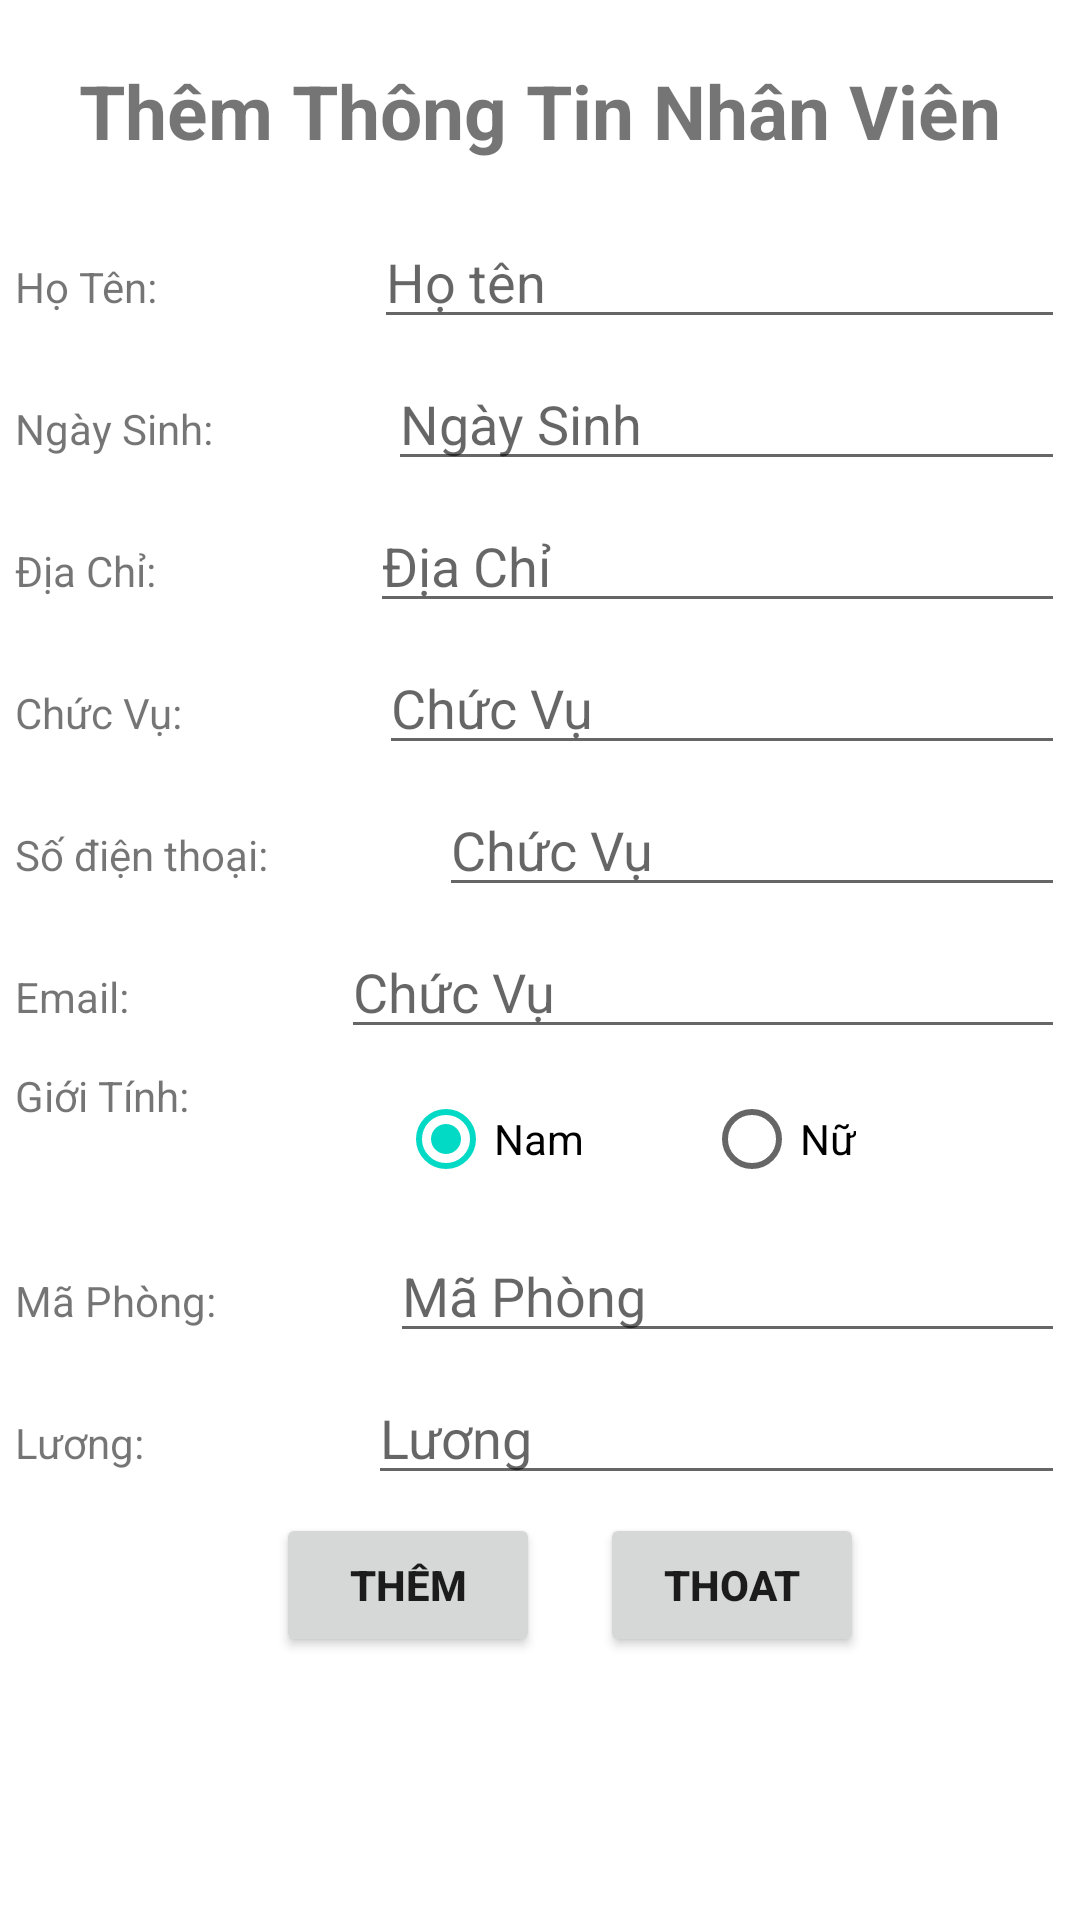

Reconstruct the res/layout file that produces this screen, plus the resources it refers to.
<!-- AndroidManifest.xml: application theme Theme.Btl_qlnv -->
<!-- res/layout/activity_add_nhan_vien.xml -->
<?xml version="1.0" encoding="utf-8"?>
<LinearLayout xmlns:android="http://schemas.android.com/apk/res/android"
    xmlns:app="http://schemas.android.com/apk/res-auto"
    xmlns:tools="http://schemas.android.com/tools"
    android:layout_width="match_parent"
    android:layout_height="match_parent"
    android:orientation="vertical"

    android:padding="5dp"
    tools:context=".AddNhanVienActivity">
    <TextView
        android:text="Thêm Thông Tin Nhân Viên"
        android:textStyle="bold"
        android:textSize="25dp"
        android:gravity="center"

        android:layout_marginVertical="5dp"
        android:padding="10dp"
        android:layout_width="match_parent"
        android:layout_height="wrap_content" />
    <LinearLayout
        android:orientation="horizontal"
        android:layout_marginVertical="3dp"
        android:weightSum="10"
        android:layout_width="match_parent"
        android:layout_height="wrap_content">
        <TextView
            android:text="Họ Tên:"
            android:layout_weight="3"
            android:layout_width="wrap_content"
            android:layout_height="wrap_content" />
        <EditText
            android:id="@+id/edt_hotenadd"
            android:hint="Họ tên"
            android:layout_weight="7"
            android:layout_width="wrap_content"
            android:layout_height="wrap_content" />
    </LinearLayout>
    <LinearLayout
        android:orientation="horizontal"
        android:layout_marginVertical="3dp"
        android:weightSum="10"
        android:layout_width="match_parent"
        android:layout_height="wrap_content">
        <TextView
            android:text="Ngày Sinh:"
            android:layout_weight="3"
            android:layout_width="wrap_content"
            android:layout_height="wrap_content" />
        <EditText
            android:id="@+id/edt_ngaysinhadd"
            android:hint="Ngày Sinh"
            android:layout_weight="7"
            android:layout_width="wrap_content"
            android:layout_height="wrap_content" />
    </LinearLayout>
    <LinearLayout
        android:orientation="horizontal"
        android:layout_marginVertical="3dp"
        android:weightSum="10"
        android:layout_width="match_parent"
        android:layout_height="wrap_content">
        <TextView
            android:text="Địa Chỉ:"
            android:layout_weight="3"
            android:layout_width="wrap_content"
            android:layout_height="wrap_content" />
        <EditText
            android:id="@+id/edt_diachiadd"
            android:hint="Địa Chỉ"
            android:layout_weight="7"
            android:layout_width="wrap_content"
            android:layout_height="wrap_content" />
    </LinearLayout>
    <LinearLayout
        android:orientation="horizontal"
        android:layout_marginVertical="3dp"
        android:weightSum="10"
        android:layout_width="match_parent"
        android:layout_height="wrap_content">
        <TextView
            android:text="Chức Vụ:"
            android:layout_weight="3"
            android:layout_width="wrap_content"
            android:layout_height="wrap_content" />
        <EditText
            android:id="@+id/edt_chucvuadd"
            android:hint="Chức Vụ"
            android:layout_weight="7"
            android:layout_width="wrap_content"
            android:layout_height="wrap_content" />
    </LinearLayout>
    <LinearLayout
        android:orientation="horizontal"
        android:layout_marginVertical="3dp"
        android:weightSum="10"
        android:layout_width="match_parent"
        android:layout_height="wrap_content">
        <TextView
            android:text="Số điện thoại:"
            android:layout_weight="3"
            android:layout_width="wrap_content"
            android:layout_height="wrap_content" />
        <EditText
            android:id="@+id/edt_sdtadd"
            android:hint="Chức Vụ"
            android:layout_weight="7"
            android:layout_width="wrap_content"
            android:layout_height="wrap_content" />
    </LinearLayout>
    <LinearLayout
        android:orientation="horizontal"
        android:layout_marginVertical="3dp"
        android:weightSum="10"
        android:layout_width="match_parent"
        android:layout_height="wrap_content">
        <TextView
            android:text="Email:"
            android:layout_weight="3"
            android:layout_width="wrap_content"
            android:layout_height="wrap_content" />
        <EditText
            android:id="@+id/edt_emailadd"
            android:hint="Chức Vụ"
            android:layout_weight="7"
            android:layout_width="wrap_content"
            android:layout_height="wrap_content" />
    </LinearLayout>
    <LinearLayout
        android:orientation="horizontal"
        android:layout_marginVertical="3dp"
        android:weightSum="10"
        android:layout_width="match_parent"
        android:layout_height="wrap_content">
        <TextView
            android:text="Giới Tính:"
            android:layout_weight="3"
            android:layout_width="wrap_content"
            android:layout_height="wrap_content" />
        <RadioGroup
            android:id="@+id/rg_gioitinhnv"
            android:layout_weight="7"
            android:orientation="horizontal"
            android:layout_width="wrap_content"
            android:layout_height="wrap_content">
            <RadioButton
                android:id="@+id/rb_nam"
                android:text="Nam"
                android:checked="true"
                android:layout_width="wrap_content"
                android:layout_height="wrap_content"
                android:layout_marginHorizontal="40dp"/>
            <RadioButton
                android:id="@+id/rb_nu"
                android:text="Nữ"
                android:layout_width="wrap_content"
                android:layout_height="wrap_content" />
        </RadioGroup>

    </LinearLayout>

    <LinearLayout
        android:orientation="horizontal"
        android:layout_marginVertical="3dp"
        android:weightSum="10"
        android:layout_width="match_parent"
        android:layout_height="wrap_content">
        <TextView
            android:text="Mã Phòng:"
            android:layout_weight="3"
            android:layout_width="wrap_content"
            android:layout_height="wrap_content" />
        <EditText
           android:id="@+id/edit_maphongnvadd"
            android:hint="Mã Phòng"
            android:inputType="textEmailAddress"
            android:layout_weight="7"
            android:layout_width="wrap_content"
            android:layout_height="wrap_content" />
    </LinearLayout>
    <LinearLayout
        android:orientation="horizontal"
        android:layout_marginVertical="3dp"
        android:weightSum="10"
        android:layout_width="match_parent"
        android:layout_height="wrap_content">
        <TextView
            android:text="Lương:"
            android:layout_weight="3"
            android:layout_width="wrap_content"
            android:layout_height="wrap_content" />
        <EditText
            android:id="@+id/edit_luongnvadd"
            android:hint="Lương"
            android:inputType="textEmailAddress"
            android:layout_weight="7"
            android:layout_width="wrap_content"
            android:layout_height="wrap_content" />
    </LinearLayout>

    <LinearLayout
        android:orientation="horizontal"
        android:layout_marginVertical="3dp"
        android:gravity="center"
        android:layout_width="match_parent"
        android:layout_height="wrap_content">
        <Button
            android:id="@+id/btn_Them"
            android:text="Thêm"
            android:textStyle="bold"
            android:layout_marginHorizontal="20dp"
            android:layout_width="wrap_content"
            android:layout_height="wrap_content" />
        <Button
            android:id="@+id/btn_Thoat"
            android:text="Thoat"
            android:textStyle="bold"
            android:layout_width="wrap_content"
            android:layout_height="wrap_content" />
    </LinearLayout>

</LinearLayout>
<!-- resources referenced by this layout -->
<resources>
  <style name="Theme.Btl_qlnv" parent="Theme.MaterialComponents.DayNight.DarkActionBar">
          
          <item name="colorPrimary">@color/purple_500</item>
          <item name="colorPrimaryVariant">@color/purple_700</item>
          <item name="colorOnPrimary">@color/white</item>
          
          <item name="colorSecondary">@color/teal_200</item>
          <item name="colorSecondaryVariant">@color/teal_700</item>
          <item name="colorOnSecondary">@color/black</item>
          
          <item name="android:statusBarColor" tools:targetApi="l">?attr/colorPrimaryVariant</item>
          
      </style>
  <!-- not gathered from this repository: default colours our renderer supplied (Android Studio template values) -->
  <color name="purple_500">#FF6200EE</color>
  <color name="purple_700">#FF3700B3</color>
  <color name="teal_200">#FF03DAC5</color>
  <color name="teal_700">#FF018786</color>
  <color name="black">#FF000000</color>
  <color name="white">#FFFFFFFF</color>
</resources>
